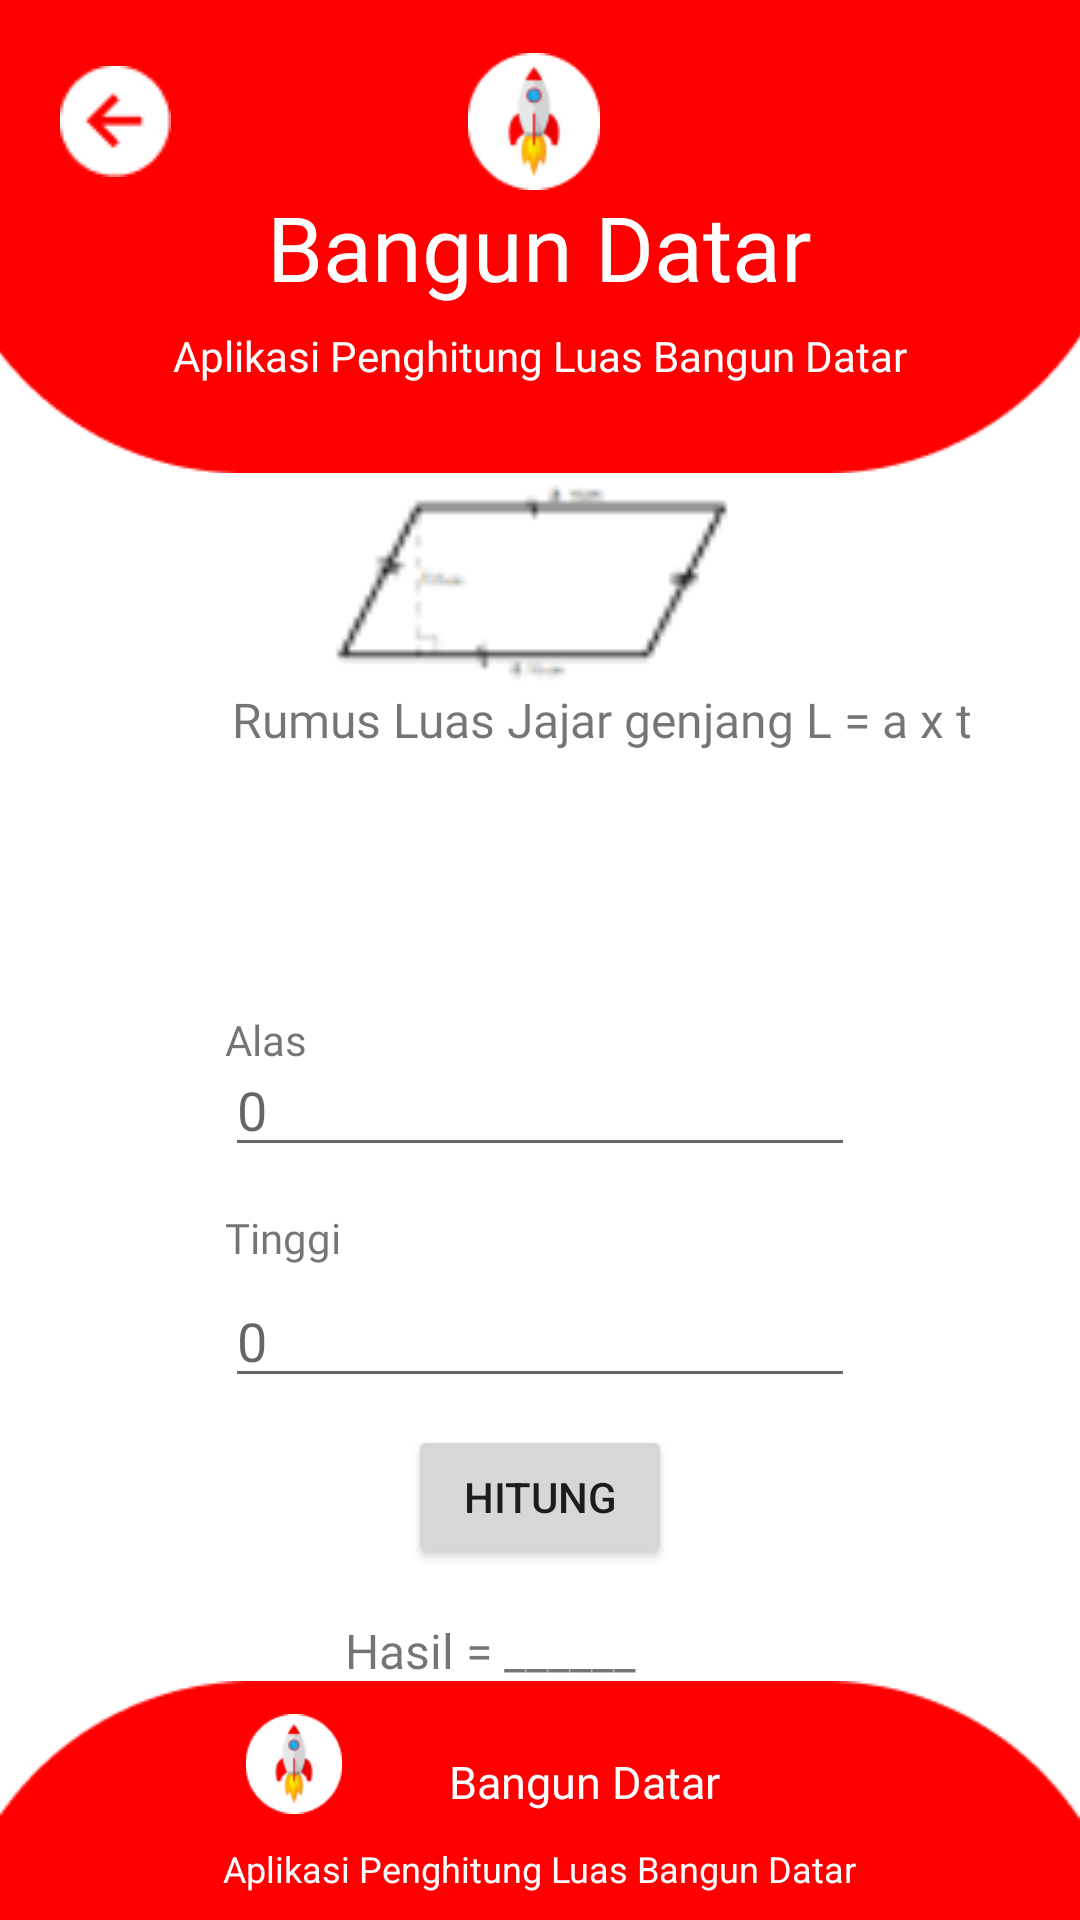

Write the Android layout XML for this screen, with the resource values it uses.
<!-- AndroidManifest.xml: application theme Theme.MencariLuasBangunDatar -->
<!-- res/layout/activity_jajar_genjang.xml -->
<?xml version="1.0" encoding="utf-8"?>
<RelativeLayout xmlns:android="http://schemas.android.com/apk/res/android"
    xmlns:app="http://schemas.android.com/apk/res-auto"
    xmlns:tools="http://schemas.android.com/tools"
    android:layout_width="match_parent"
    android:layout_height="match_parent"
    tools:context=".jajar_genjang">

    <ImageView
        android:id="@+id/bahanatas"
        android:layout_width="wrap_content"
        android:layout_height="wrap_content"
        android:layout_alignParentStart="true"
        android:layout_alignParentTop="true"
        android:layout_alignParentEnd="true"
        android:layout_marginStart="-4dp"
        android:layout_marginTop="-73dp"
        android:layout_marginEnd="-1dp"
        app:srcCompat="@drawable/bahanatas"
        tools:ignore="ContentDescription" />

    <ImageView
        android:id="@+id/roket"
        android:layout_width="44dp"
        android:layout_height="wrap_content"
        android:layout_alignParentStart="true"
        android:layout_alignParentTop="true"
        android:layout_centerHorizontal="true"
        android:layout_marginStart="156dp"
        android:layout_marginTop="10dp"
        app:srcCompat="@drawable/roket"
        tools:ignore="ContentDescription" />


    <TextView
        android:id="@+id/deskripsi"
        android:layout_width="wrap_content"
        android:layout_height="wrap_content"
        android:layout_alignParentTop="true"
        android:layout_centerHorizontal="true"
        android:layout_marginTop="109dp"
        android:fontFamily="@font/pbold"
        android:text="@string/deskripsi"
        android:textColor="@color/white"
        android:textSize="14sp" />

    <TextView
        android:id="@+id/Judul"
        android:layout_width="wrap_content"
        android:layout_height="wrap_content"
        android:layout_alignParentTop="true"
        android:layout_centerHorizontal="true"
        android:layout_marginTop="62dp"
        android:fontFamily="@font/pbold"
        android:text="@string/judul"
        android:textColor="@color/white"
        android:textSize="30sp" />

    <ImageView
        android:id="@+id/back_jajar_genjang"
        android:layout_width="wrap_content"
        android:layout_height="wrap_content"
        android:layout_alignParentStart="true"
        android:layout_alignParentTop="true"
        android:layout_marginStart="20dp"
        android:layout_marginTop="22dp"
        app:srcCompat="@drawable/back"
        tools:ignore="ContentDescription" />

    <ImageView
        android:id="@+id/imageView2"
        android:layout_width="172dp"
        android:layout_height="72dp"
        android:layout_alignParentStart="true"
        android:layout_alignParentTop="true"
        android:layout_centerHorizontal="true"
        android:layout_marginStart="94dp"
        android:layout_marginTop="158dp"
        app:srcCompat="@drawable/jajar_genjang"
        tools:ignore="ContentDescription" />


    <TextView
        android:id="@+id/rumus"
        android:layout_width="wrap_content"
        android:layout_height="wrap_content"
        android:layout_alignParentTop="true"
        android:layout_alignParentEnd="true"
        android:layout_centerHorizontal="true"
        android:layout_marginTop="229dp"
        android:layout_marginEnd="36dp"
        android:fontFamily="@font/pbold"
        android:text="@string/rumus_luas_jajar_genjang"
        android:textSize="16sp"
        tools:ignore="RelativeOverlap" />

    <EditText
        android:id="@+id/edt_alas"
        android:layout_width="wrap_content"
        android:layout_height="wrap_content"
        android:layout_alignParentBottom="true"
        android:layout_centerHorizontal="true"
        android:layout_marginBottom="251dp"
        android:ems="10"
        android:hint="@string/_0"
        android:inputType="textPersonName"
        tools:ignore="Autofill" />

    <EditText
        android:id="@+id/edt_tinggi"
        android:layout_width="wrap_content"
        android:layout_height="wrap_content"
        android:layout_alignParentBottom="true"
        android:layout_centerHorizontal="true"
        android:layout_marginBottom="174dp"
        android:ems="10"
        android:hint="@string/_0"
        android:inputType="textPersonName"
        tools:ignore="Autofill" />

    <TextView
        android:id="@+id/tv_alas"
        android:layout_width="wrap_content"
        android:layout_height="wrap_content"
        android:layout_alignParentStart="true"
        android:layout_alignParentBottom="true"
        android:layout_centerVertical="true"
        android:layout_marginStart="75dp"
        android:layout_marginBottom="284dp"
        android:fontFamily="@font/pbold"
        android:text="@string/alas" />

    <TextView
        android:id="@+id/tv_tinggi"
        android:layout_width="wrap_content"
        android:layout_height="wrap_content"
        android:layout_alignParentStart="true"
        android:layout_alignParentBottom="true"
        android:layout_marginStart="75dp"
        android:layout_marginBottom="218dp"
        android:fontFamily="@font/pbold"
        android:text="@string/tinggi" />

    <Button
        android:id="@+id/btn_hitung_jajar_genjang"
        android:layout_width="wrap_content"
        android:layout_height="wrap_content"
        android:layout_alignParentBottom="true"
        android:layout_centerHorizontal="true"
        android:layout_marginBottom="117dp"
        android:text="@string/hitung" />

    <TextView
        android:id="@+id/tv_hasil_jajar_genjang"
        android:layout_width="wrap_content"
        android:layout_height="wrap_content"
        android:layout_alignParentStart="true"
        android:layout_alignParentBottom="true"
        android:layout_marginStart="115dp"
        android:layout_marginBottom="79dp"
        android:fontFamily="@font/poppinsmedium"
        android:text="@string/hasil"
        android:textSize="16sp" />

    <ImageView
        android:id="@+id/imageView4"
        android:layout_width="match_parent"
        android:layout_height="152dp"
        android:layout_alignParentStart="true"
        android:layout_alignParentBottom="true"
        android:layout_marginStart="0dp"
        android:layout_marginBottom="-72dp"
        app:srcCompat="@drawable/rectangel"
        tools:ignore="ContentDescription" />

    <ImageView
        android:id="@+id/imageView5"
        android:layout_width="32dp"
        android:layout_height="34dp"
        android:layout_alignParentStart="true"
        android:layout_alignParentBottom="true"
        android:layout_marginStart="82dp"
        android:layout_marginBottom="35dp"
        app:srcCompat="@drawable/roket"
        tools:ignore="ContentDescription" />

    <TextView
        android:id="@+id/textView7"
        android:layout_width="wrap_content"
        android:layout_height="wrap_content"
        android:layout_alignParentEnd="true"
        android:layout_alignParentBottom="true"
        android:layout_centerHorizontal="true"
        android:layout_marginEnd="120dp"
        android:layout_marginBottom="36dp"
        android:fontFamily="@font/pbold"
        android:text="@string/judul"
        android:textColor="@color/white"
        android:textSize="15sp"
        tools:ignore="RelativeOverlap" />

    <TextView
        android:id="@+id/desripsi"
        android:layout_width="wrap_content"
        android:layout_height="wrap_content"
        android:layout_alignParentBottom="true"
        android:layout_centerHorizontal="true"
        android:layout_marginBottom="9dp"
        android:text="@string/deskripsi"
        android:textColor="@color/white"
        android:textSize="12sp" />


</RelativeLayout>
<!-- resources referenced by this layout -->
<resources>
  <color name="white">#FFFFFFFF</color>
  <!-- drawable back: png bitmap (drawable-v24, 585 bytes) -->
  <!-- drawable bahanatas: png bitmap (drawable-v24, 1970 bytes) -->
  <!-- drawable jajar_genjang: png bitmap (drawable-v24, 1511 bytes) -->
  <!-- drawable rectangel: png bitmap (drawable-v24, 1605 bytes) -->
  <!-- drawable roket: png bitmap (drawable-v24, 2793 bytes) -->
  <string name="_0">0</string>
  <string name="alas">Alas</string>
  <string name="deskripsi">Aplikasi Penghitung Luas Bangun Datar</string>
  <string name="hasil">Hasil = ______</string>
  <string name="hitung">Hitung</string>
  <string name="judul">Bangun Datar</string>
  <string name="rumus_luas_jajar_genjang">Rumus Luas Jajar genjang L = a x t</string>
  <string name="tinggi">Tinggi</string>
  <style name="Theme.MencariLuasBangunDatar" parent="Theme.MaterialComponents.DayNight.NoActionBar">
          
          <item name="colorPrimary">@color/merah</item>
          <item name="colorPrimaryVariant">@color/purple_700</item>
          <item name="colorOnPrimary">@color/white</item>
          
          <item name="colorSecondary">@color/teal_200</item>
          <item name="colorSecondaryVariant">@color/teal_700</item>
          <item name="colorOnSecondary">@color/black</item>
          
          <item name="android:statusBarColor" tools:targetApi="l">?attr/colorPrimaryVariant</item>
          
      </style>
  <color name="merah">#FF5252</color>
  <color name="purple_700">#FF3700B3</color>
  <color name="teal_200">#FF03DAC5</color>
  <color name="teal_700">#FF018786</color>
  <color name="black">#FF000000</color>
</resources>
